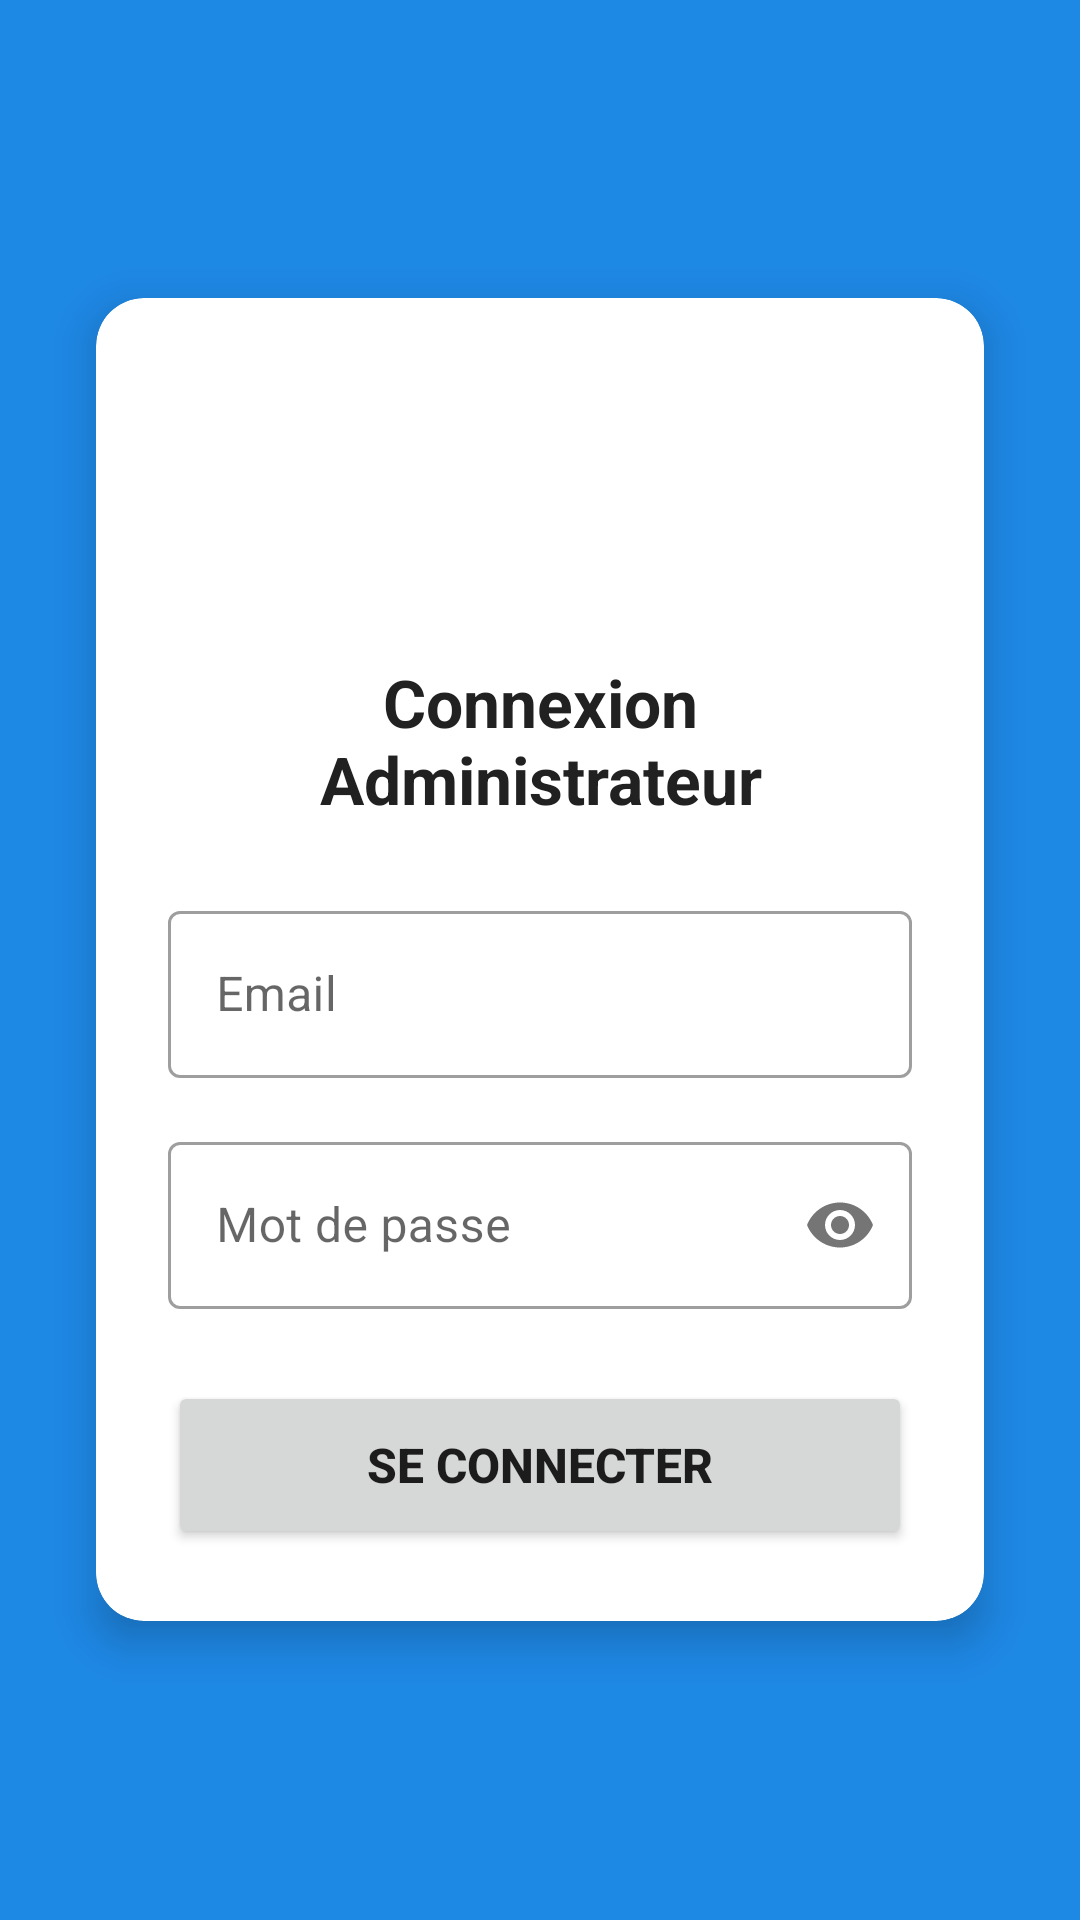

Produce the Android XML layout that renders to this screen, including the resource entries it uses.
<!-- AndroidManifest.xml: application theme Theme.PronosticApp -->
<!-- res/layout/activity_admin_login.xml -->
<?xml version="1.0" encoding="utf-8"?>
<LinearLayout xmlns:android="http://schemas.android.com/apk/res/android"
    xmlns:app="http://schemas.android.com/apk/res-auto"
    android:layout_width="match_parent"
    android:layout_height="match_parent"
    android:orientation="vertical"
    android:background="@color/colorPrimary"
    android:gravity="center">

    <androidx.cardview.widget.CardView
        android:layout_width="match_parent"
        android:layout_height="wrap_content"
        android:layout_margin="32dp"
        app:cardCornerRadius="16dp"
        app:cardElevation="8dp">

        <LinearLayout
            android:layout_width="match_parent"
            android:layout_height="wrap_content"
            android:orientation="vertical"
            android:padding="24dp">

            
            <ImageView
                android:layout_width="80dp"
                android:layout_height="80dp"
                android:layout_gravity="center"
                android:src="@drawable/ic_admin"
                android:layout_marginBottom="16dp"
                app:tint="@color/colorPrimary"
               />

            <TextView
                android:layout_width="match_parent"
                android:layout_height="wrap_content"
                android:text="Connexion Administrateur"
                android:textSize="22sp"
                android:textStyle="bold"
                android:textColor="@color/textPrimary"
                android:textAlignment="center"
                android:layout_marginBottom="24dp" />

            
            <com.google.android.material.textfield.TextInputLayout
                android:layout_width="match_parent"
                android:layout_height="wrap_content"
                android:hint="Email"
                style="@style/Widget.MaterialComponents.TextInputLayout.OutlinedBox">

                <com.google.android.material.textfield.TextInputEditText
                    android:id="@+id/etEmail"
                    android:layout_width="match_parent"
                    android:layout_height="wrap_content"
                    android:inputType="textEmailAddress" />
            </com.google.android.material.textfield.TextInputLayout>

            
            <com.google.android.material.textfield.TextInputLayout
                android:layout_width="match_parent"
                android:layout_height="wrap_content"
                android:layout_marginTop="16dp"
                android:hint="Mot de passe"
                app:passwordToggleEnabled="true"
                style="@style/Widget.MaterialComponents.TextInputLayout.OutlinedBox">

                <com.google.android.material.textfield.TextInputEditText
                    android:id="@+id/etPassword"
                    android:layout_width="match_parent"
                    android:layout_height="wrap_content"
                    android:inputType="textPassword" />
            </com.google.android.material.textfield.TextInputLayout>

            
            <Button
                android:id="@+id/btnLogin"
                android:layout_width="match_parent"
                android:layout_height="56dp"
                android:layout_marginTop="24dp"
                android:text="Se connecter"
                android:textSize="16sp"
                android:textStyle="bold"
                app:cornerRadius="8dp" />

            
            <TextView
                android:id="@+id/tvError"
                android:layout_width="match_parent"
                android:layout_height="wrap_content"
                android:layout_marginTop="16dp"
                android:text="Email ou mot de passe incorrect"
                android:textColor="@color/colorError"
                android:textAlignment="center"
                android:visibility="gone" />

            
            <ProgressBar
                android:id="@+id/progressBar"
                android:layout_width="wrap_content"
                android:layout_height="wrap_content"
                android:layout_gravity="center"
                android:layout_marginTop="16dp"
                android:visibility="gone" />
        </LinearLayout>
    </androidx.cardview.widget.CardView>
</LinearLayout>
<!-- resources referenced by this layout -->
<resources>
  <color name="colorError">#F44336</color>
  <color name="colorPrimary">#1E88E5</color>
  <color name="textPrimary">#212121</color>
  <style name="Theme.PronosticApp" parent="Theme.MaterialComponents.DayNight.DarkActionBar">
          <item name="colorPrimary">@color/colorPrimary</item>
          <item name="colorPrimaryDark">@color/colorPrimaryDark</item>
          <item name="colorAccent">@color/colorAccent</item>
          <item name="android:statusBarColor">@color/colorPrimaryDark</item>
          <item name="android:windowBackground">@color/colorBackground</item>
      </style>
  <color name="colorPrimaryDark">#1565C0</color>
  <color name="colorAccent">#FF6F00</color>
  <color name="colorBackground">#F5F5F5</color>
</resources>
